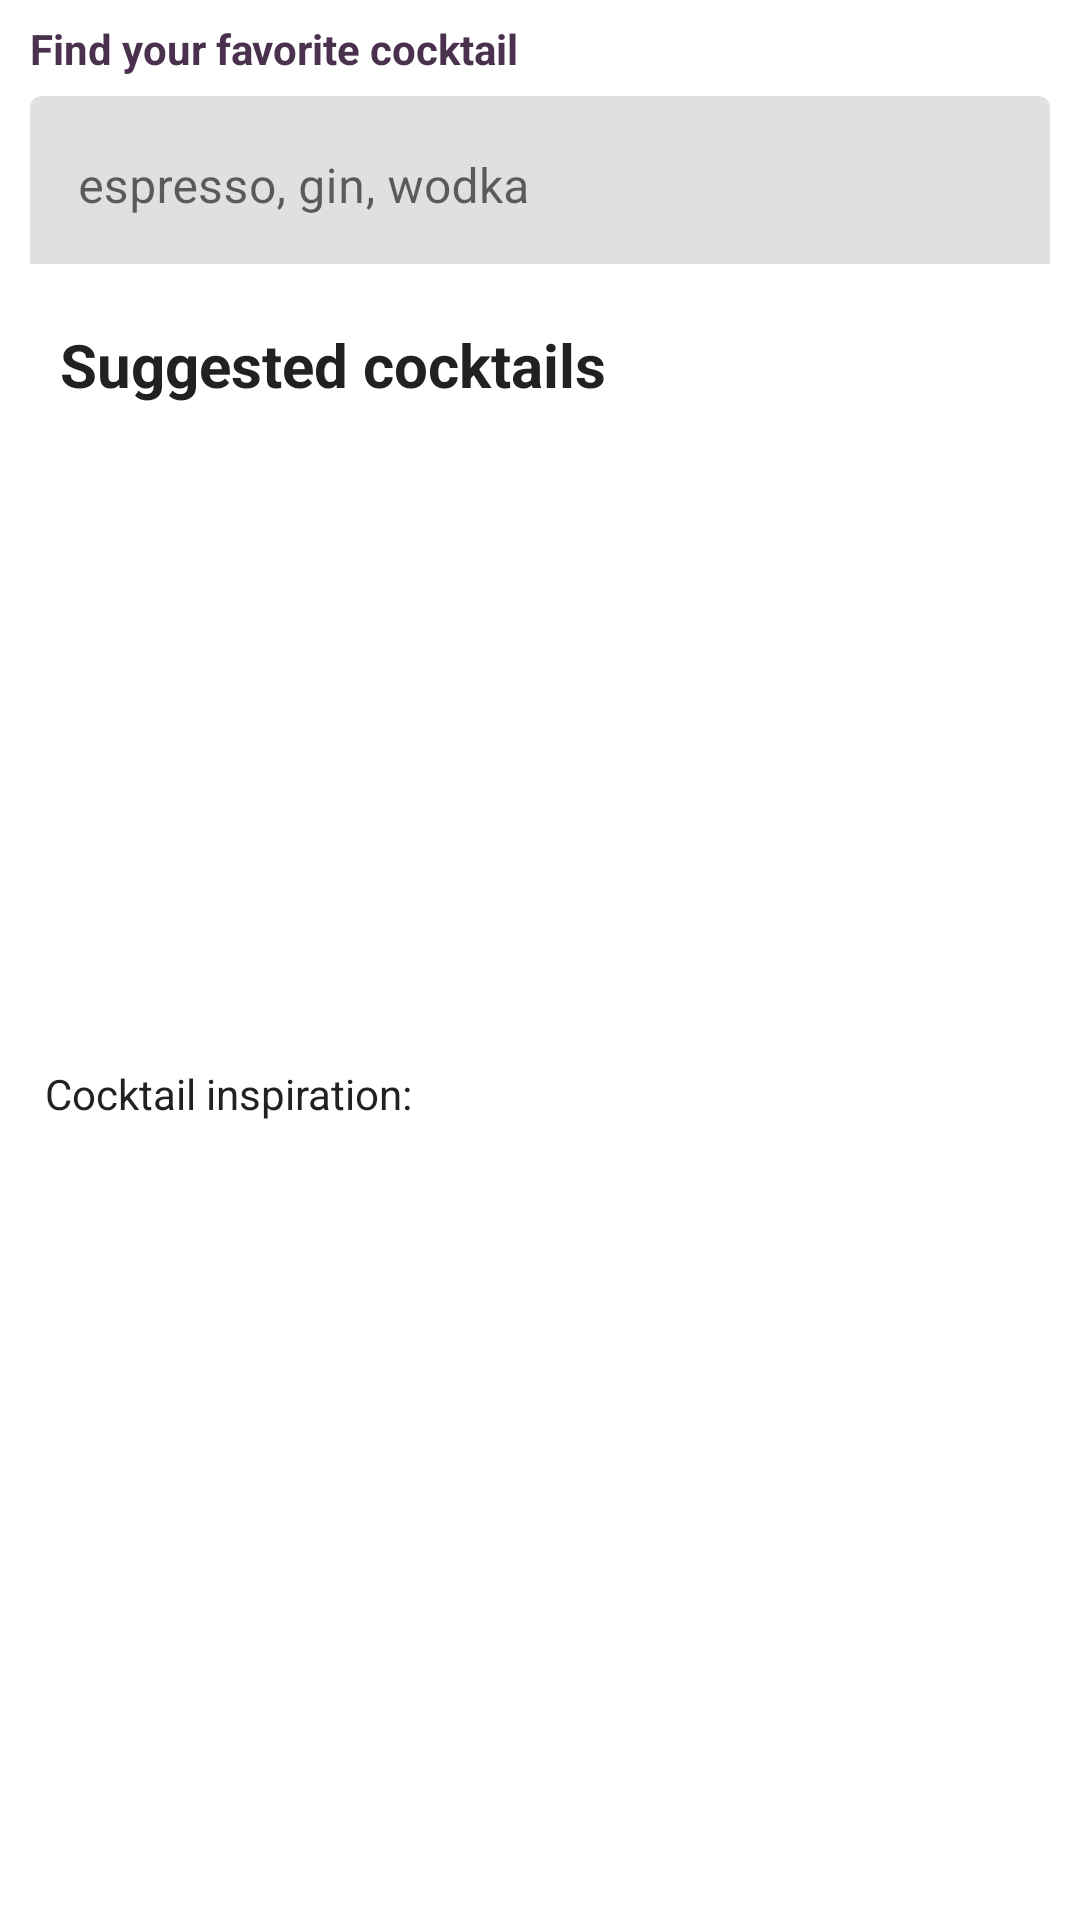

Here is an Android app screen rendered from its layout file. Give the layout XML and the strings, colors and styles it references.
<!-- AndroidManifest.xml: application theme Theme.CocktailTime -->
<!-- res/layout/fragment_search.xml -->
<?xml version="1.0" encoding="utf-8"?>
<androidx.constraintlayout.widget.ConstraintLayout
    xmlns:android="http://schemas.android.com/apk/res/android"
    xmlns:app="http://schemas.android.com/apk/res-auto"
    xmlns:tools="http://schemas.android.com/tools"
    android:id="@+id/search"
    android:orientation="vertical"
    android:layout_width="match_parent"
    android:layout_height="match_parent"
    android:layout_marginBottom="@dimen/main_fragment_margin_bottom"
    tools:context=".fragments.SearchCocktailFragment">

    <TextView
        android:id="@+id/tv_title_top"
        android:layout_width="wrap_content"
        android:layout_height="wrap_content"
        android:text="@string/find_cocktail"
        app:layout_constraintBottom_toTopOf="@+id/textInputLayout"
        android:textColor="@color/primary_purple"
        android:textStyle="bold"
        app:layout_constraintStart_toStartOf="@+id/textInputLayout"
        app:layout_constraintTop_toTopOf="parent" />


    <com.google.android.material.textfield.TextInputLayout
        android:id="@+id/textInputLayout"
        style="@style/ThemeOverlay.Material3.AutoCompleteTextView.FilledBox.Dense"
        android:layout_width="match_parent"
        android:layout_height="?android:attr/actionBarSize"
        android:layout_marginLeft="10dp"
        android:layout_marginTop="32dp"
        android:layout_marginRight="10dp"
        android:background="@color/white"
        app:layout_constraintEnd_toEndOf="parent"
        app:layout_constraintStart_toStartOf="parent"
        app:layout_constraintTop_toTopOf="parent">

        <androidx.appcompat.widget.AppCompatEditText
            android:id="@+id/et_search"
            android:layout_width="match_parent"
            android:layout_height="61dp"
            android:hint="espresso, gin, wodka"
            android:inputType="textCapWords"
            android:textColor="#363A43"
            android:textColorHint="#7A8089"
            tools:ignore="SpeakableTextPresentCheck" />
    </com.google.android.material.textfield.TextInputLayout>

    <ScrollView
        android:id="@+id/sv_search"
        android:layout_width="match_parent"
        android:layout_height="0dp"
        android:fillViewport="true"
        app:layout_constraintTop_toBottomOf="@id/textInputLayout"
        app:layout_constraintBottom_toBottomOf="parent"
        app:layout_constraintStart_toStartOf="parent"
        app:layout_constraintEnd_toEndOf="parent"
        >
        <androidx.constraintlayout.widget.ConstraintLayout
            android:id="@+id/cl_search_scroll"
            android:layout_width="match_parent"
            android:layout_height="wrap_content">

            <TextView
                android:id="@+id/tv_option"
                android:layout_width="wrap_content"
                android:layout_height="wrap_content"
                android:layout_margin="20dp"
                android:text="Suggested cocktails"
                android:textColor="@color/primary_text_color"
                android:textSize="20sp"
                android:textStyle="bold"
                app:layout_constraintStart_toStartOf="@+id/rv_options"
                app:layout_constraintTop_toTopOf="parent" />

            <androidx.recyclerview.widget.RecyclerView
                android:id="@+id/rv_options"
                android:layout_width="match_parent"
                android:layout_height="200dp"
                android:layout_marginTop="10dp"
                android:paddingEnd="10dp"
                android:paddingStart="10dp"
                android:scrollbars="horizontal"
                app:layout_constraintEnd_toEndOf="parent"
                app:layout_constraintStart_toStartOf="parent"
                app:layout_constraintTop_toBottomOf="@+id/tv_option" />

            <TextView
                android:id="@+id/tv_cocktail_inspiration"
                android:layout_width="wrap_content"
                android:layout_height="wrap_content"
                android:layout_marginTop="10dp"
                android:layout_marginStart="15dp"
                android:text="@string/cocktail_inspiration"
                android:textColor="@color/primary_text_color"
                app:layout_constraintStart_toStartOf="@+id/rv_search"
                app:layout_constraintTop_toBottomOf="@+id/rv_options" />

            <androidx.recyclerview.widget.RecyclerView
                android:id="@+id/rv_search"
                android:layout_width="match_parent"
                android:layout_height="0dp"
                android:layout_marginTop="10dp"
                android:paddingStart="10dp"
                android:paddingEnd="10dp"
                android:scrollbars="vertical"
                app:layout_constraintBottom_toBottomOf="parent"
                app:layout_constraintEnd_toEndOf="@+id/rv_options"
                app:layout_constraintStart_toStartOf="@+id/rv_options"
                app:layout_constraintTop_toBottomOf="@id/tv_cocktail_inspiration" />

        </androidx.constraintlayout.widget.ConstraintLayout>


    </ScrollView>




</androidx.constraintlayout.widget.ConstraintLayout>
<!-- resources referenced by this layout -->
<resources>
  <color name="primary_purple">#4a314d</color>
  <color name="primary_text_color">#212121</color>
  <color name="white">#FFFFFFFF</color>
  <dimen name="main_fragment_margin_bottom">50dp</dimen>
  <string name="cocktail_inspiration">Cocktail inspiration:</string>
  <string name="find_cocktail">Find your favorite cocktail</string>
  <style name="Theme.CocktailTime" parent="Theme.MaterialComponents.Light.NoActionBar">
          
          <item name="colorPrimary">@color/primary_purple</item>
          <item name="colorPrimaryVariant">@color/pink</item>
          <item name="colorOnPrimary">@color/white</item>
          
          <item name="colorOnSecondary">@color/black</item>
          
          <item name="android:statusBarColor" tools:targetApi="l">?attr/colorPrimaryVariant</item>
          
      </style>
  <color name="pink">#d81e5b</color>
  <color name="black">#FF000000</color>
</resources>
